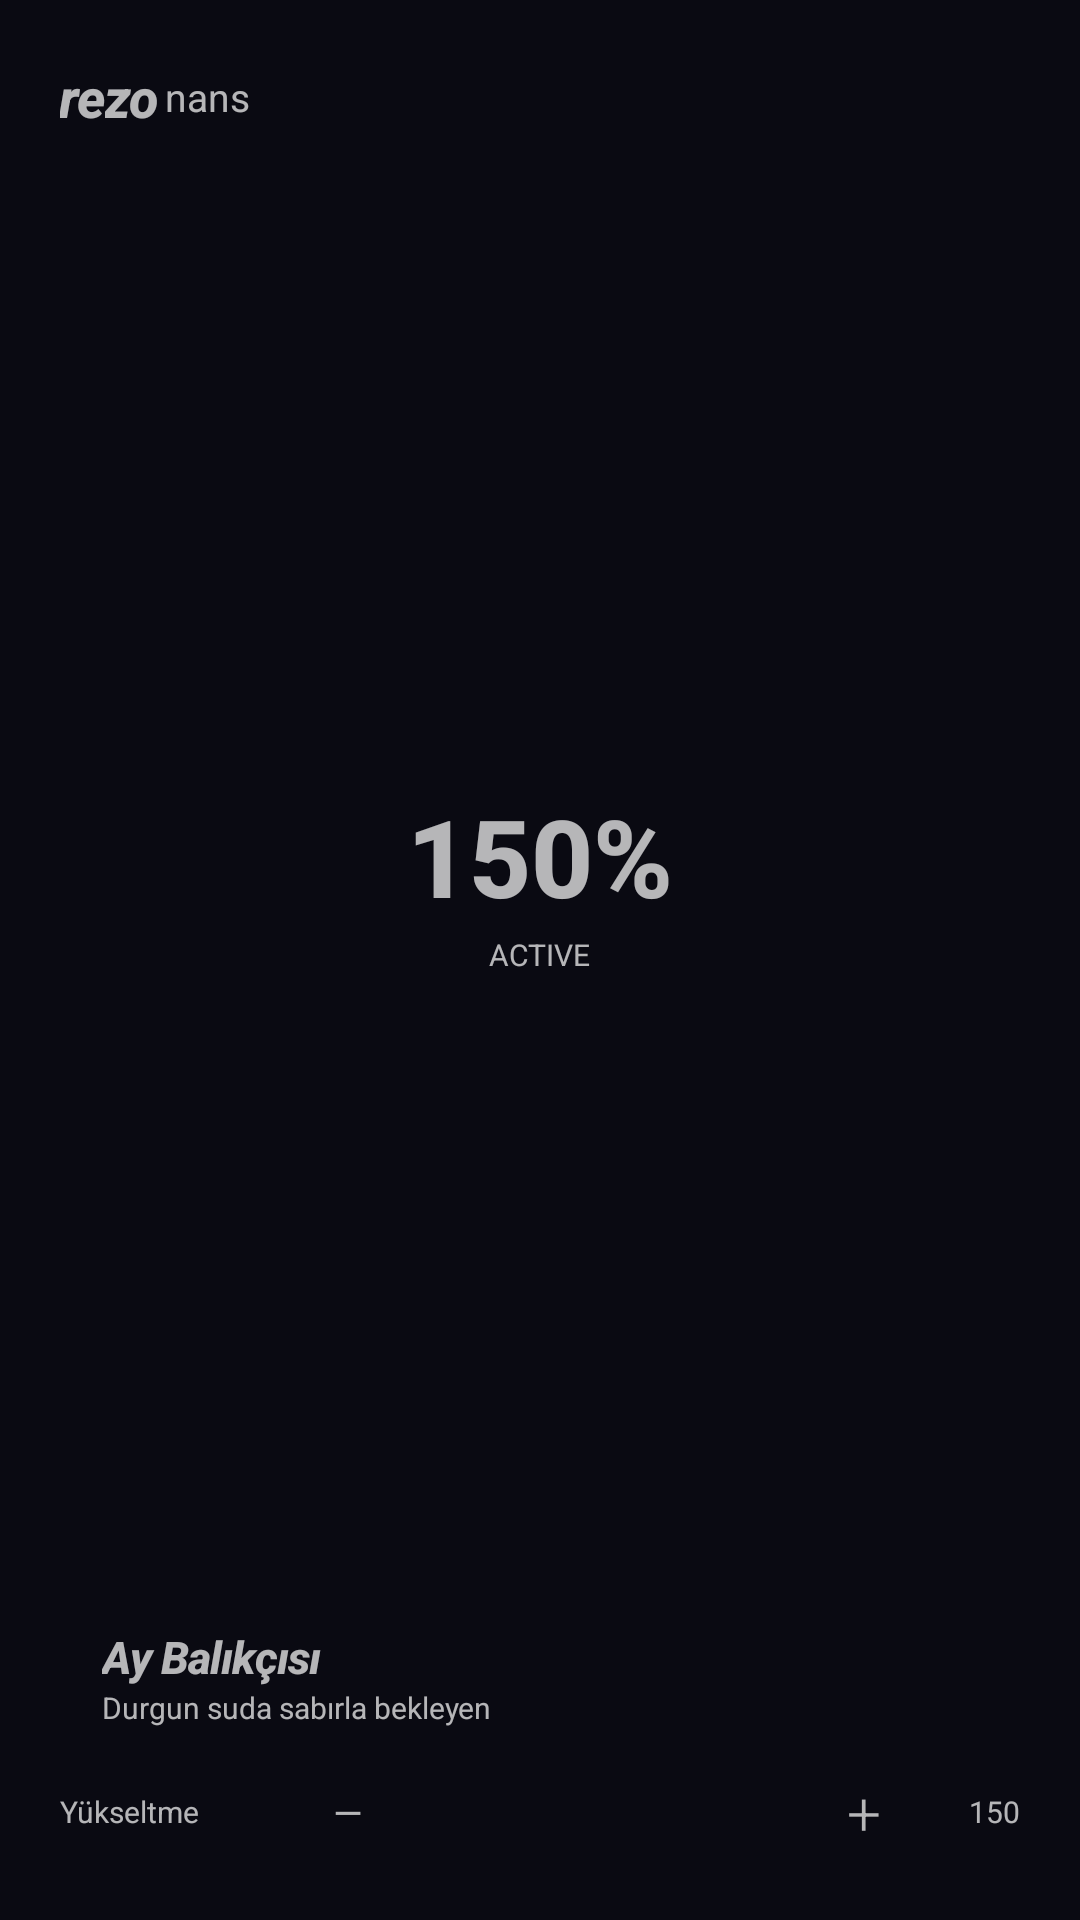

This screen was rendered from an Android layout file. Write that file and the resources it references.
<!-- AndroidManifest.xml: application theme Theme.SoundSTBoost -->
<!-- res/layout/widget_rezonans.xml -->
<?xml version="1.0" encoding="utf-8"?>
<FrameLayout xmlns:android="http://schemas.android.com/apk/res/android"
    android:layout_width="match_parent"
    android:layout_height="match_parent"
    android:padding="8dp">

    
    <ImageView
        android:id="@+id/widget_background"
        android:layout_width="match_parent"
        android:layout_height="match_parent"
        android:scaleType="centerCrop"
        android:contentDescription="@string/app_name" />

    
    <LinearLayout
        android:layout_width="match_parent"
        android:layout_height="match_parent"
        android:orientation="vertical"
        android:padding="12dp">

        
        <LinearLayout
            android:id="@+id/widget_brand_container"
            android:layout_width="wrap_content"
            android:layout_height="wrap_content"
            android:orientation="horizontal"
            android:paddingBottom="8dp">

            <TextView
                android:id="@+id/widget_brand_re"
                android:layout_width="wrap_content"
                android:layout_height="wrap_content"
                android:text="re"
                android:textSize="18sp"
                android:textStyle="italic|bold"
                android:letterSpacing="-0.03"
                android:fontFamily="sans-serif-medium" />

            <TextView
                android:id="@+id/widget_brand_zo"
                android:layout_width="wrap_content"
                android:layout_height="wrap_content"
                android:text="zo"
                android:textSize="18sp"
                android:textStyle="italic|bold"
                android:letterSpacing="-0.03"
                android:fontFamily="sans-serif-medium" />

            <TextView
                android:id="@+id/widget_brand_nans"
                android:layout_width="wrap_content"
                android:layout_height="wrap_content"
                android:text="nans"
                android:textSize="13sp"
                android:layout_marginStart="2dp"
                android:layout_gravity="center_vertical"
                android:fontFamily="sans-serif" />
        </LinearLayout>

        
        <FrameLayout
            android:layout_width="match_parent"
            android:layout_height="0dp"
            android:layout_weight="1"
            android:gravity="center">

            
            <ImageView
                android:id="@+id/widget_visualizer"
                android:layout_width="220dp"
                android:layout_height="220dp"
                android:layout_gravity="center"
                android:contentDescription="Visualizer" />

            
            <LinearLayout
                android:layout_width="wrap_content"
                android:layout_height="wrap_content"
                android:layout_gravity="center"
                android:orientation="vertical"
                android:gravity="center">

                <TextView
                    android:id="@+id/widget_volume_value"
                    android:layout_width="wrap_content"
                    android:layout_height="wrap_content"
                    android:text="150%"
                    android:textSize="36sp"
                    android:textStyle="bold"
                    android:fontFamily="sans-serif-medium" />

                <TextView
                    android:id="@+id/widget_status"
                    android:layout_width="wrap_content"
                    android:layout_height="wrap_content"
                    android:text="ACTIVE"
                    android:textSize="10sp"
                    android:layout_marginTop="2dp"
                    android:fontFamily="sans-serif" />
            </LinearLayout>

            
            <FrameLayout
                android:id="@+id/widget_play_container"
                android:layout_width="56dp"
                android:layout_height="56dp"
                android:layout_gravity="bottom|center_horizontal"
                android:layout_marginBottom="12dp">

                <ImageView
                    android:id="@+id/widget_play_bg"
                    android:layout_width="56dp"
                    android:layout_height="56dp"
                    android:contentDescription="Play background" />

                <ImageView
                    android:id="@+id/widget_play_button"
                    android:layout_width="24dp"
                    android:layout_height="24dp"
                    android:layout_gravity="center"
                    android:src="@drawable/ic_play_arrow"
                    android:tint="#FF040910"
                    android:contentDescription="Play/Pause" />
            </FrameLayout>
        </FrameLayout>

        
        <LinearLayout
            android:id="@+id/widget_theme_container"
            android:layout_width="match_parent"
            android:layout_height="wrap_content"
            android:orientation="horizontal"
            android:paddingTop="8dp"
            android:paddingBottom="8dp">

            <ImageView
                android:id="@+id/widget_theme_dot"
                android:layout_width="8dp"
                android:layout_height="8dp"
                android:layout_gravity="center_vertical"
                android:layout_marginEnd="6dp"
                android:contentDescription="Theme color" />

            <LinearLayout
                android:layout_width="0dp"
                android:layout_height="wrap_content"
                android:layout_weight="1"
                android:orientation="vertical">

                <TextView
                    android:id="@+id/widget_theme_name"
                    android:layout_width="wrap_content"
                    android:layout_height="wrap_content"
                    android:text="Ay Balıkçısı"
                    android:textSize="15sp"
                    android:textStyle="italic|bold"
                    android:letterSpacing="-0.02"
                    android:fontFamily="sans-serif-medium" />

                <TextView
                    android:id="@+id/widget_theme_desc"
                    android:layout_width="wrap_content"
                    android:layout_height="wrap_content"
                    android:text="Durgun suda sabırla bekleyen"
                    android:textSize="10sp"
                    android:maxLines="1"
                    android:ellipsize="end"
                    android:fontFamily="sans-serif" />
            </LinearLayout>
        </LinearLayout>

        
        <LinearLayout
            android:layout_width="match_parent"
            android:layout_height="wrap_content"
            android:orientation="horizontal"
            android:gravity="center_vertical"
            android:paddingTop="4dp">

            <TextView
                android:id="@+id/widget_volume_label"
                android:layout_width="80dp"
                android:layout_height="wrap_content"
                android:text="Yükseltme"
                android:textSize="10sp"
                android:fontFamily="sans-serif" />

            <TextView
                android:id="@+id/widget_volume_down"
                android:layout_width="32dp"
                android:layout_height="32dp"
                android:text="−"
                android:textSize="20sp"
                android:gravity="center"
                android:background="?android:attr/selectableItemBackgroundBorderless"
                android:fontFamily="sans-serif-light" />

            <View
                android:layout_width="0dp"
                android:layout_height="2dp"
                android:layout_weight="1"
                android:layout_marginStart="4dp"
                android:layout_marginEnd="4dp"
                android:alpha="0.3" />

            <TextView
                android:id="@+id/widget_volume_up"
                android:layout_width="32dp"
                android:layout_height="32dp"
                android:text="+"
                android:textSize="20sp"
                android:gravity="center"
                android:background="?android:attr/selectableItemBackgroundBorderless"
                android:fontFamily="sans-serif-light" />

            <TextView
                android:id="@+id/widget_volume_text"
                android:layout_width="36dp"
                android:layout_height="wrap_content"
                android:text="150"
                android:textSize="10sp"
                android:gravity="end"
                android:fontFamily="sans-serif" />
        </LinearLayout>

        
        <LinearLayout
            android:layout_width="match_parent"
            android:layout_height="wrap_content"
            android:orientation="horizontal"
            android:gravity="center_vertical"
            android:paddingTop="2dp"
            android:visibility="gone">

            <TextView
                android:id="@+id/widget_sensitivity_label"
                android:layout_width="80dp"
                android:layout_height="wrap_content"
                android:text="Hassasiyet"
                android:textSize="10sp"
                android:fontFamily="sans-serif" />

            <View
                android:layout_width="0dp"
                android:layout_height="2dp"
                android:layout_weight="1"
                android:alpha="0.3" />

            <TextView
                android:id="@+id/widget_sensitivity_text"
                android:layout_width="36dp"
                android:layout_height="wrap_content"
                android:text="50"
                android:textSize="10sp"
                android:gravity="end"
                android:fontFamily="sans-serif" />
        </LinearLayout>
    </LinearLayout>
</FrameLayout>
<!-- resources referenced by this layout -->
<resources>
  <string name="app_name">Sound\'ST Boost</string>
  <style name="Theme.SoundSTBoost" parent="android:Theme.Material.NoActionBar">
          <item name="android:statusBarColor">@color/deep_black</item>
          <item name="android:windowBackground">@color/deep_black</item>
      </style>
  <color name="deep_black">#0A0A12</color>
</resources>
